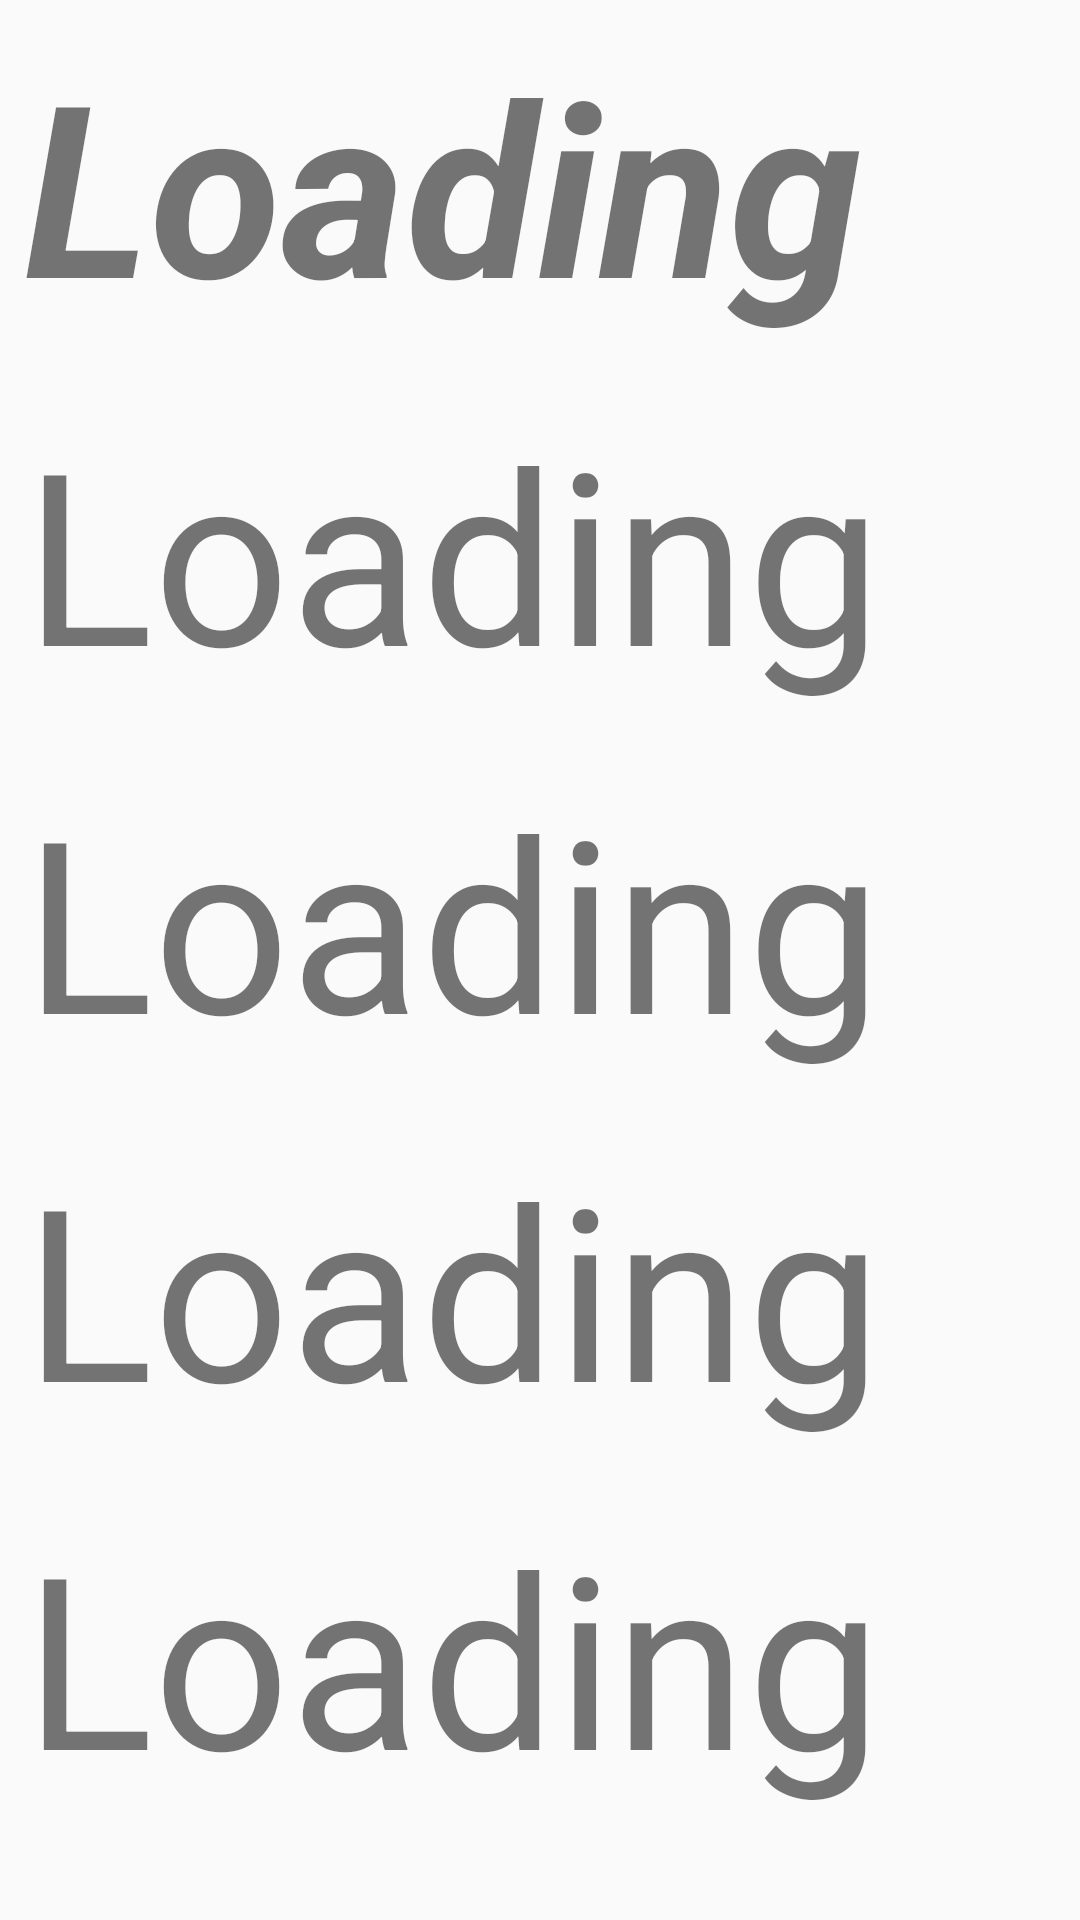

Android layout source for this screen:
<!-- AndroidManifest.xml: application theme AppTheme -->
<!-- res/layout/activity_collaps_mini.xml -->
<?xml version="1.0" encoding="utf-8"?>
<androidx.drawerlayout.widget.DrawerLayout
    android:id="@+id/drawerLayout"
    xmlns:android="http://schemas.android.com/apk/res/android"
    xmlns:app="http://schemas.android.com/apk/res-auto"
    xmlns:tools="http://schemas.android.com/tools"
    android:layout_width="match_parent"
    android:layout_height="match_parent"
    tools:openDrawer="start">

    <androidx.coordinatorlayout.widget.CoordinatorLayout
        android:layout_width="match_parent"
        android:layout_height="match_parent">
        <com.google.android.material.appbar.AppBarLayout
            android:id="@+id/appBarLayout"
            android:layout_width="match_parent"
            android:layout_height="@dimen/height_appbar"
            android:theme="@style/ToolBarExpanded">

            <com.google.android.material.appbar.CollapsingToolbarLayout
                android:layout_width="match_parent"
                android:layout_height="match_parent"
                app:layout_scrollFlags="scroll|exitUntilCollapsed"
                android:background="@drawable/app_background"
                app:expandedTitleMarginEnd="@dimen/stdMargin"
                app:expandedTitleMarginStart="@dimen/stdMargin"
                app:expandedTitleGravity="center_horizontal|bottom"
                app:expandedTitleTextAppearance="@style/ToolBarExpanded"
                app:collapsedTitleTextAppearance="@style/ToolBarCollapsed"
                app:title="@string/app_name">
                <View
                    android:id="@+id/shadowView"
                    android:layout_width="match_parent"
                    android:layout_height="match_parent"
                    android:background="@color/colorPrimary" />
                <androidx.appcompat.widget.Toolbar
                    android:id="@+id/toolbar"
                    android:layout_width="match_parent"
                    android:layout_height="?attr/actionBarSize"
                    app:layout_collapseMode="pin"
                    app:navigationIcon="@drawable/ic_menu"
                    />
            </com.google.android.material.appbar.CollapsingToolbarLayout>

        </com.google.android.material.appbar.AppBarLayout>

        <androidx.core.widget.NestedScrollView
            android:layout_width="match_parent"
            android:layout_height="match_parent"
            app:layout_behavior="@string/appbar_scrolling_view_behavior">
            <LinearLayout
                android:layout_width="match_parent"
                android:layout_height="match_parent"
                android:orientation="vertical">
                <TextView
                    android:id="@+id/view1"
                    android:layout_width="wrap_content"
                    android:layout_height="wrap_content"
                    android:layout_margin="@dimen/stdMargin"
                    android:textSize="80sp"
                    android:text="@string/load"
                    android:textStyle="bold|italic"/>
                <TextView
                    android:layout_width="wrap_content"
                    android:layout_height="wrap_content"
                    android:layout_margin="@dimen/stdMargin"
                    android:textSize="80sp"
                    android:text="@string/load"/>
                <TextView
                    android:layout_width="wrap_content"
                    android:layout_height="wrap_content"
                    android:layout_margin="@dimen/stdMargin"
                    android:textSize="80sp"
                    android:text="@string/load"/>
                <TextView
                    android:layout_width="wrap_content"
                    android:layout_height="wrap_content"
                    android:layout_margin="@dimen/stdMargin"
                    android:textSize="80sp"
                    android:text="@string/load"/>
                <TextView
                    android:layout_width="wrap_content"
                    android:layout_height="wrap_content"
                    android:layout_margin="@dimen/stdMargin"
                    android:textSize="80sp"
                    android:text="@string/load"/>
                <TextView
                    android:layout_width="wrap_content"
                    android:layout_height="wrap_content"
                    android:layout_margin="@dimen/stdMargin"
                    android:textSize="80sp"
                    android:text="@string/load"/>
                <TextView
                    android:layout_width="wrap_content"
                    android:layout_height="wrap_content"
                    android:layout_margin="@dimen/stdMargin"
                    android:textSize="80sp"
                    android:text="@string/load"/>
            </LinearLayout>

        </androidx.core.widget.NestedScrollView>
    </androidx.coordinatorlayout.widget.CoordinatorLayout>

    <com.google.android.material.navigation.NavigationView
        android:id="@+id/navigationView"
        android:layout_width="wrap_content"
        android:layout_height="match_parent"
        android:background="@color/colorPrimaryDark"
        app:menu="@menu/bottom_navigation_menu"
        app:itemTextColor="@android:color/white"
        app:itemIconTint="@android:color/white"
        app:headerLayout="@layout/navigation_head_background"
        android:layout_gravity="start"
        tools:layout_width="0dp"
        />
</androidx.drawerlayout.widget.DrawerLayout>
<!-- res/layout/navigation_head_background.xml (included above) -->
<?xml version="1.0" encoding="utf-8"?>
<RelativeLayout
    android:id="@+id/frameHeadLayout"
    xmlns:android="http://schemas.android.com/apk/res/android"
    android:layout_width="match_parent"
    android:layout_height="@dimen/navigation_head_height"
    xmlns:app="http://schemas.android.com/apk/res-auto">

    <View
        android:layout_width="match_parent"
        android:layout_height="match_parent"
        android:background="@color/colorShadow"
        android:alpha="0.5"/>
    <de.hdodenhof.circleimageview.CircleImageView
        android:layout_width="@dimen/icon_size"
        android:layout_height="@dimen/icon_size"
        android:layout_centerInParent="true"
        android:scaleType="centerCrop"
        android:src="@drawable/ic_warning"/>

</RelativeLayout>
<!-- resources referenced by this layout -->
<resources>
  <color name="colorPrimary">#008577</color>
  <color name="colorPrimaryDark">#00574B</color>
  <color name="colorShadow">#000</color>
  <dimen name="navigation_head_height">85dp</dimen>
  <dimen name="stdMargin">8dp</dimen>
  <!-- drawable ic_menu (drawable) -->
  <vector
      android:alpha="0.9"
      android:height="48dp"
      android:tint="#FFFFFF"
      android:viewportHeight="24.0"
      android:viewportWidth="24.0"
      android:width="40dp"
      xmlns:android="http://schemas.android.com/apk/res/android">
      <path android:fillColor="#FF000000" android:pathData="M3,18h18v-2L3,16v2zM3,13h18v-2L3,11v2zM3,6v2h18L21,6L3,6z"/>
  </vector>
  <!-- drawable ic_warning (drawable) -->
  <vector android:alpha="0.9" android:height="28dp" android:tint="#FFFFFF"
      android:viewportHeight="24.0" android:viewportWidth="24.0"
      android:width="28dp" xmlns:android="http://schemas.android.com/apk/res/android">
      <path android:fillColor="#FF000000" android:pathData="M1,21h22L12,2 1,21zM13,18h-2v-2h2v2zM13,14h-2v-4h2v4z"/>
  </vector>
  <string name="app_name">ExperimentalApplication</string>
  <string name="load">Loading</string>
  <style name="ToolBarCollapsed" parent="ThemeOverlay.AppCompat.Dark">
          <item name="android:textStyle">italic</item>
          <item name="android:textSize">15sp</item>
      </style>
  <style name="ToolBarExpanded" parent="ThemeOverlay.AppCompat.Dark">
          <item name="android:textStyle">bold|italic</item>
          <item name="android:textSize">28sp</item>
      </style>
  <style name="AppTheme" parent="Theme.AppCompat.Light.DarkActionBar">
          <item name="colorPrimary">@color/colorPrimary</item>
          <item name="colorPrimaryDark">@color/colorPrimaryDark</item>
          <item name="colorAccent">@color/colorAccent</item>
          <item name="buttonStyle">@style/Button</item>
      </style>
  <color name="colorAccent">#D81B60</color>
  <style name="Button" parent="Base.Widget.AppCompat.Button">
          <item name="android:backgroundTint">@color/buttonBG</item>
          <item name="android:textColor">@android:color/white</item>
      </style>
  <color name="buttonBG">#FF1919</color>
</resources>
